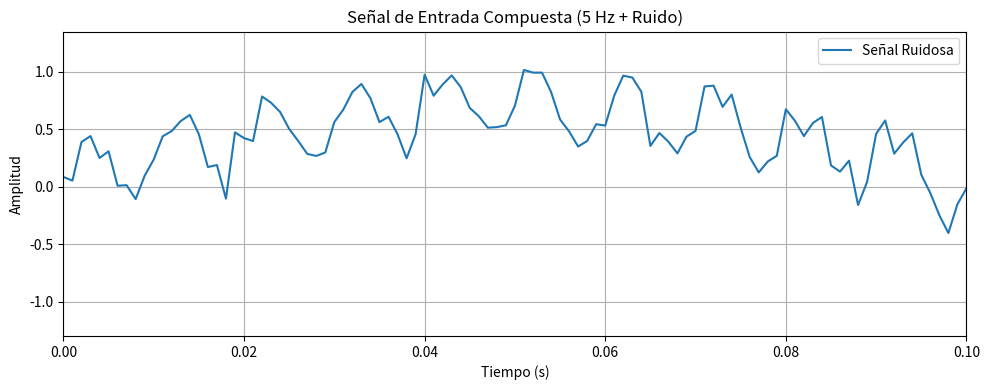
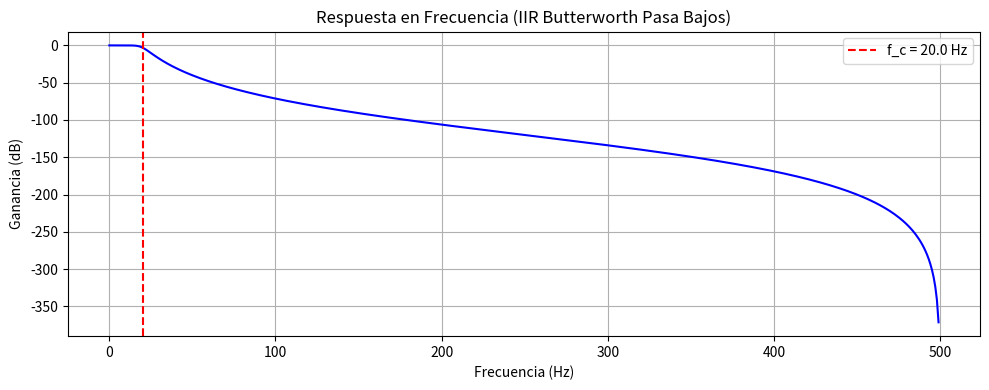
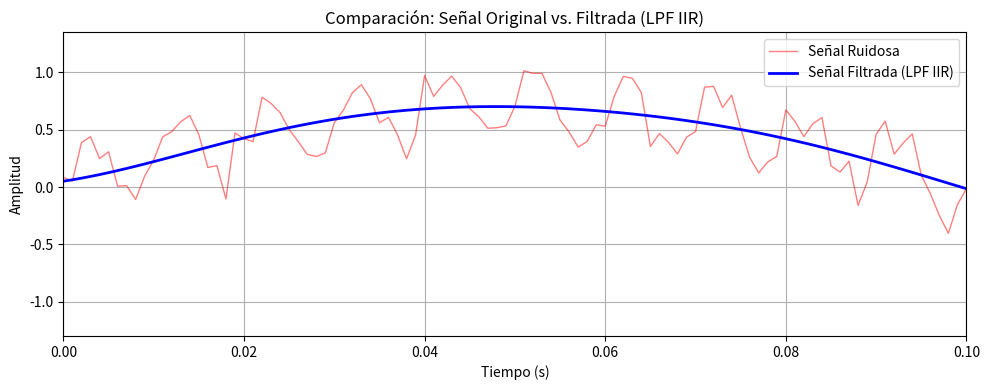
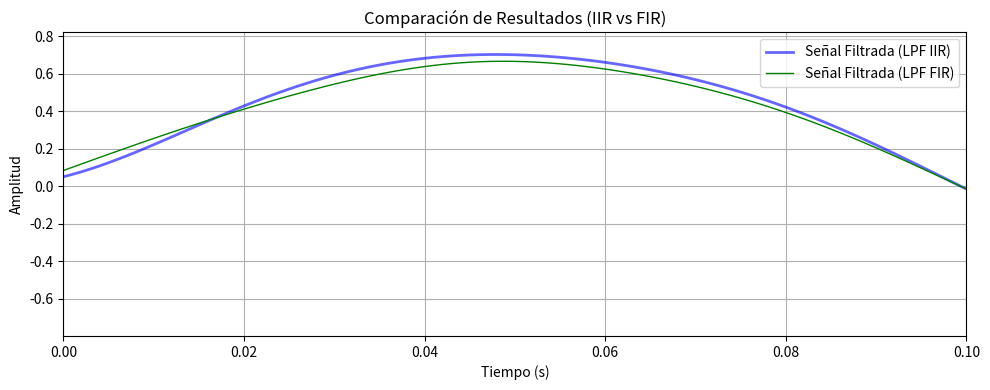

Source code (Python) for these figures, in order:

import numpy as np
import matplotlib.pyplot as plt
from scipy import signal

# --- 1. Definición de Parámetros y Señales ---
Fs = 1000       # Frecuencia de muestreo (Hz)
T = 1.0 / Fs    # Período de muestreo
L = 1500        # Número de muestras
t = np.arange(L) * T # Vector de tiempo

# Señal Deseada (Baja Frecuencia)
f_deseada = 5   # 5 Hz
señal_deseada = 0.7 * np.sin(2 * np.pi * f_deseada * t)

# Ruido (Alta Frecuencia)
f_ruido = 100   # 100 Hz
ruido = 0.3 * np.sin(2 * np.pi * f_ruido * t)

# Ruido Blanco
ruido_blanco = 0.1 * np.random.normal(size=L)

# Señal Compuesta de Entrada
señal_entrada = señal_deseada + ruido + ruido_blanco

# --- Gráfico: Señal Antes de Aplicar el Filtro ---
plt.figure(figsize=(10, 4))
plt.plot(t, señal_entrada, label='Señal Ruidosa')
plt.title('Señal de Entrada Compuesta (5 Hz + Ruido)')
plt.xlabel('Tiempo (s)')
plt.ylabel('Amplitud')
plt.xlim(0, 0.1) # Zoom
plt.grid(True)
plt.legend()
plt.tight_layout()
plt.show()

# --- 2. Diseño IIR Butterworth Pasa Bajos ---
orden = 5           # Orden del filtro
f_c = 20.0          # Frecuencia de corte (Hz)
Wn_norm = f_c / (Fs / 2) # Frecuencia de corte normalizada (respecto a Nyquist)

# Coeficientes del Filtro IIR
b_lpf_iir, a_lpf_iir = signal.butter(orden, Wn_norm, btype='low', analog=False) 

# Aplicación del Filtro (Usando filtfilt para fase cero)
señal_filtrada_iir = signal.filtfilt(b_lpf_iir, a_lpf_iir, señal_entrada)

# --- Análisis de la Respuesta en Frecuencia IIR ---
w, h = signal.freqz(b_lpf_iir, a_lpf_iir, fs=Fs)

plt.figure(figsize=(10, 4))
plt.plot(w, 20 * np.log10(abs(h)), 'b')
plt.title('Respuesta en Frecuencia (IIR Butterworth Pasa Bajos)')
plt.xlabel('Frecuencia (Hz)')
plt.ylabel('Ganancia (dB)')
plt.axvline(f_c, color='r', linestyle='--', label=f'f_c = {f_c} Hz')
plt.grid(True)
plt.legend()
plt.tight_layout()
plt.show()

# --- Comparación IIR ---
plt.figure(figsize=(10, 4))
plt.plot(t, señal_entrada, 'r', alpha=0.5, label='Señal Ruidosa', linewidth=1)
plt.plot(t, señal_filtrada_iir, 'b', label='Señal Filtrada (LPF IIR)', linewidth=2)
plt.title('Comparación: Señal Original vs. Filtrada (LPF IIR)')
plt.xlabel('Tiempo (s)')
plt.ylabel('Amplitud')
plt.xlim(0, 0.1)
plt.grid(True)
plt.legend()
plt.tight_layout()
plt.show()

# --- 3. Diseño FIR con Ventana (Hamming) Pasa Bajos ---
orden_fir = 50      # Orden (taps) del filtro FIR. Mayor orden = mejor selectividad
f_c_fir = 20.0      # Mantenemos la misma frecuencia de corte

# Coeficientes del Filtro FIR (usando Ventana de Hamming)
b_lpf_fir = signal.firwin(orden_fir, f_c_fir, fs=Fs, pass_zero='lowpass', window='hamming')
a_lpf_fir = 1.0     # Para FIR, el denominador es 1

# Aplicación del Filtro
# 'filtfilt' también se puede usar en FIR para eliminar el retardo.
señal_filtrada_fir = signal.filtfilt(b_lpf_fir, a_lpf_fir, señal_entrada)

# --- Comparación FIR ---
plt.figure(figsize=(10, 4))
plt.plot(t, señal_filtrada_iir, 'b', label='Señal Filtrada (LPF IIR)', linewidth=2, alpha=0.6)
plt.plot(t, señal_filtrada_fir, 'g', label='Señal Filtrada (LPF FIR)', linewidth=1)
plt.title('Comparación de Resultados (IIR vs FIR)')
plt.xlabel('Tiempo (s)')
plt.ylabel('Amplitud')
plt.xlim(0, 0.1)
plt.grid(True)
plt.legend()
plt.tight_layout()
plt.show()